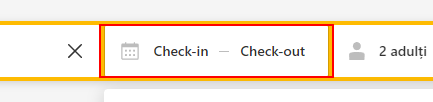
Task: Travel Buddy Robot
Workflow: SetDate

Step 1: click on the element in window 'Booking.com *' (chrome.exe)

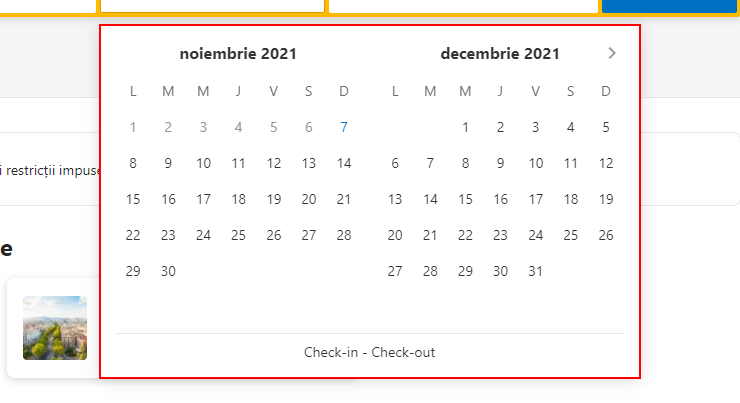
Step 2: get-attribute in window 'Booking.com *' (chrome.exe)

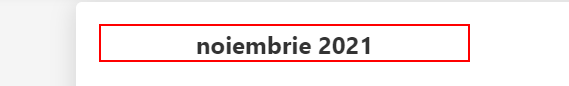
Step 3: get-text from the element in window 'Booking.com *' (chrome.exe)

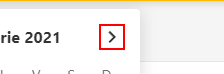
Step 4: find the element in window 'Booking.com *' (chrome.exe)

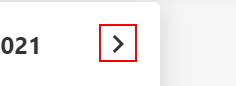
Step 5 [else]: click on the element in window 'Booking.com *' (chrome.exe)

Step 6: get-text from the element in window 'Booking.com *' (chrome.exe) (same screen as step 3)

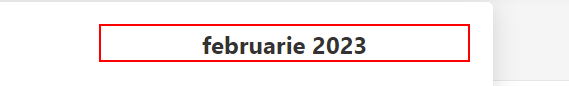
Step 7 [then]: get-text from the element in window 'Booking.com*' (chrome.exe)

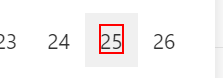
Step 8: click on the element '{0}' in window 'Booking.com*' (chrome.exe)

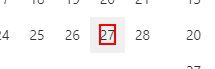
Step 9 [else]: click on the element '{0}' in window 'Booking.com*' (chrome.exe)

Step 10: click on the element in window 'Booking.com *' (chrome.exe) (same screen as step 1)